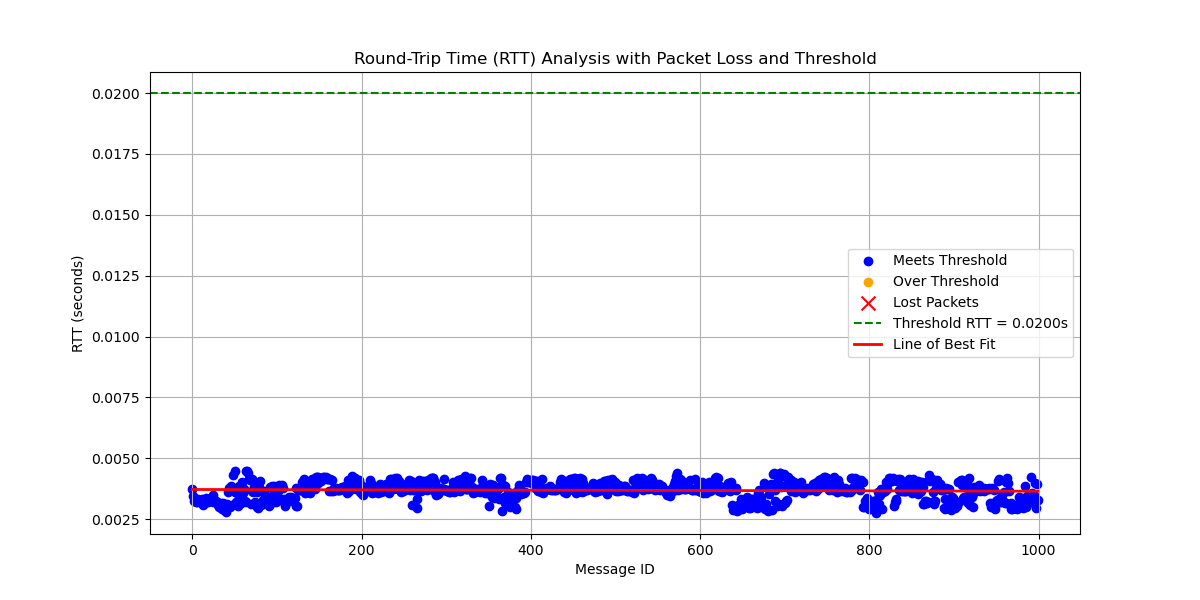

The table this chart was drawn from, first rows:
# System Information
# OS                       : Linux
# OS Version               : #45~22.04.1…
# Architecture             : x86_64
# Python Version           : 3.10.12
# Processor                : x86_64
# Node Name                : simple_stri…
# Start Time               : 2024-10-02 …
#
# Computed Statistics
# Total Packets Sent       : 1000
# Packets Received         : 1000
# Packets Lost             : 0
# Packet Loss Percentage   : 0.00%
# Average RTT              : 0.00368713 …
# Median RTT               : 0.00372071 …
# RTT Range                : 0.00174125 …
# Standard Deviation of RTT: 0.00035096 …
# Variance of RTT          : 0.00000012 …
# Packets Under Threshold  : 1000
# Packets Over Threshold   : 0
# Threshold RTT            : 0.02 s
# Test Duration            : 0:04:09
#
# Run latency_plotter.py to compute stat…
#
message_id, send_time, receive_time, rtt, status
0, 5954, 5954, 0.003746, received
1, 5954, 5954, 0.003446, received
2, 5954, 5954, 0.003233, received
3, 5955, 5955, 0.003238, received
4, 5955, 5955, 0.003212, received
5, 5955, 5955, 0.003189, received
6, 5955, 5955, 0.003246, received
7, 5956, 5956, 0.003329, received
8, 5956, 5956, 0.003233, received
9, 5956, 5956, 0.003228, received
10, 5956, 5956, 0.003258, received
11, 5957, 5957, 0.00325, received
12, 5957, 5957, 0.003331, received
13, 5957, 5957, 0.0031, received
14, 5957, 5957, 0.00323, received
15, 5958, 5958, 0.003221, received
16, 5958, 5958, 0.003385, received
17, 5958, 5958, 0.003227, received
18, 5958, 5958, 0.003223, received
19, 5959, 5959, 0.00325, received
20, 5959, 5959, 0.003321, received
21, 5959, 5959, 0.003365, received
22, 5959, 5959, 0.00337, received
23, 5960, 5960, 0.0033, received
24, 5960, 5960, 0.003477, received
25, 5960, 5960, 0.003222, received
26, 5960, 5960, 0.003229, received
27, 5961, 5961, 0.003244, received
28, 5961, 5961, 0.003235, received
29, 5961, 5961, 0.003219, received
30, 5961, 5961, 0.003068, received
31, 5962, 5962, 0.003002, received
32, 5962, 5962, 0.003137, received
33, 5962, 5962, 0.003018, received
... 966 more rows
